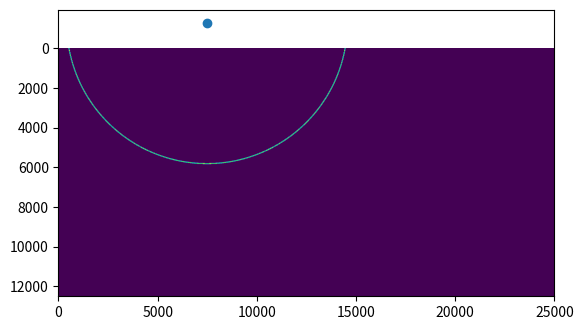

Recreate this plot in Python.
import numpy as np
import matplotlib.pyplot as plt

nx = 1000; nz = 1000
img = np.zeros([nx,nz])

dx = 25; dz = 12.5

r = 7071.067811865475

xcenter = 7500
zcenter = -1250

for ix in range(nx):
  x = ix*dx - xcenter
  for iz in range(nz):
    z = iz*dz - zcenter
    pr = np.sqrt(x*x + z*z)
    if(np.abs(pr - r) < 20):
      img[ix,iz] = 1.0

plt.imshow(img.T,extent=[0,nx*dx,nz*dz,0])
plt.scatter(xcenter,zcenter)
#plt.scatter(xbeg,zbeg)
plt.show()

